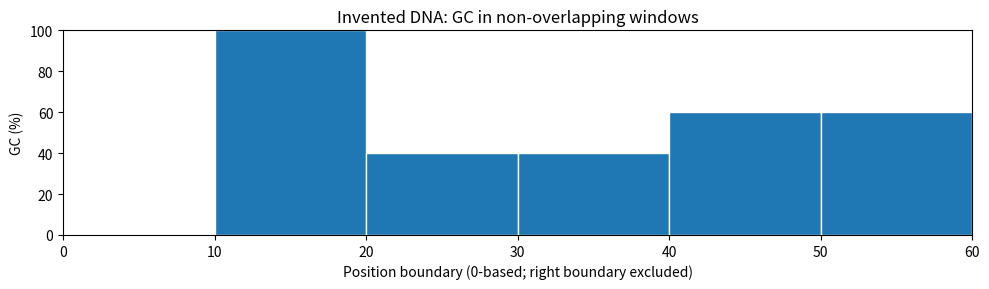
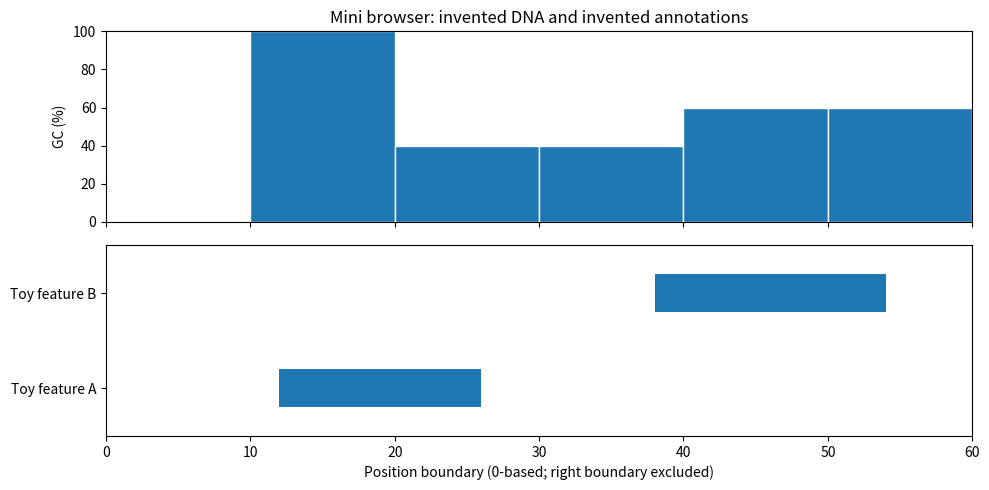
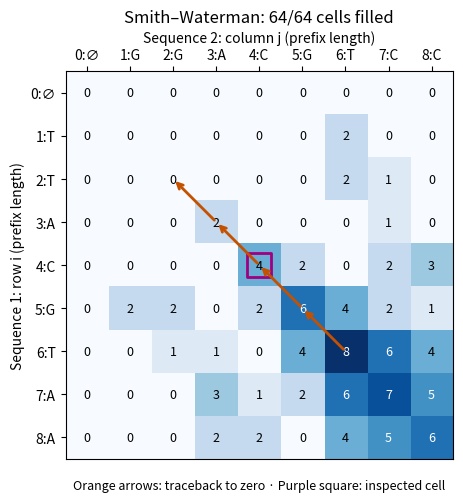

Source code (Python) for these figures, in order:
import sys
print("Python:", sys.version.split()[0])
print("Week 4 ready — run the next cell together")


dna = "ATGCGCAT"
print(dna)
print(len(dna))


dna = "ATGCGCAT"  # Restore our shared example.
print(dna[0])
print(dna[2:6])


dna = "ATGCGCAT"
g_count = dna.count("G")
c_count = dna.count("C")
gc_percent = 100 * (g_count + c_count) / len(dna)
print("G:", g_count, "C:", c_count)
print("GC (%):", gc_percent)


fragments = ["ATAT", "GCGC", "ATGC"]
for fragment in fragments:
    print(fragment, len(fragment))


# Six invented blocks of ten bases; Python joins these strings.
reference = (
    "ATATATATAT"
    "GCGCGCGCGC"
    "ATGCATGCAT"
    "GGCCAAAATT"
    "CCGGAATTGC"
    "ATATGGCCGC"
)
print("Synthetic reference length:", len(reference))


for start in range(0, len(reference), 10):
    window = reference[start:start + 10]
    print(start, window)


window_size = 10
starts = []
widths = []
gc_values = []
for start in range(0, len(reference), window_size):
    window = reference[start:start + window_size]
    gc = window.count("G") + window.count("C")
    percent = 100 * gc / len(window)
    starts.append(start)
    widths.append(len(window))
    gc_values.append(percent)
print("Starts:", starts)
print("Widths:", widths)
print("GC (%):", gc_values)


# Supplied drawing code. Read the labels; the calculation is in the previous cell.
try:
    import matplotlib.pyplot as plt
except ImportError:
    plt = None
    print("Plotting is unavailable. Use the printed Starts, Widths, and GC (%) lists.")

if plt is not None:
    plt.figure(figsize=(10, 3))
    plt.bar(starts, gc_values, width=widths, align="edge", edgecolor="white")
    plt.xlim(0, len(reference))
    plt.ylim(0, 100)
    plt.xlabel("Position boundary (0-based; right boundary excluded)")
    plt.ylabel("GC (%)")
    plt.title("Invented DNA: GC in non-overlapping windows")
    plt.tight_layout()
    plt.show()


#@title Optional supplied mini-browser renderer
# Optional supplied renderer: a preview for a project, not a required coding task.
# Each annotation is (label, start, stop). These intervals are invented.
features = [("Toy feature A", 12, 26), ("Toy feature B", 38, 54)]

def show_region(region_start, region_stop):
    if type(region_start) is not int or type(region_stop) is not int:
        raise ValueError("Region boundaries must be integers")
    if not (0 <= region_start < region_stop <= len(reference)):
        raise ValueError("Use 0 <= start < stop <= 60 for this synthetic reference")
    print("Visible DNA:", reference[region_start:region_stop])
    print("GC windows keep the boundaries calculated in Step 6; zoom only crops the view.")
    if plt is None:
        for label, start, stop in features:
            if start < region_stop and stop > region_start:
                print(label, "visible interval:", max(start, region_start), min(stop, region_stop))
        return
    figure, axes = plt.subplots(2, 1, figsize=(10, 5), sharex=True)
    axes[0].bar(starts, gc_values, width=widths, align="edge", edgecolor="white")
    axes[0].set_ylim(0, 100)
    axes[0].set_ylabel("GC (%)")
    axes[0].set_title("Mini browser: invented DNA and invented annotations")
    for row, (label, start, stop) in enumerate(features):
        axes[1].broken_barh([(start, stop - start)], (row - 0.2, 0.4))
    axes[1].set_yticks([0, 1])
    axes[1].set_yticklabels([item[0] for item in features])
    axes[1].set_ylim(-0.5, 1.5)
    axes[1].set_xlim(region_start, region_stop)
    axes[1].set_xlabel("Position boundary (0-based; right boundary excluded)")
    figure.tight_layout()
    plt.show()

show_region(0, 60)


# Add your three-line transfer task here.
# This empty starter is intentional; no exception is raised.


#@title Load the simulator — supplied implementation
"""Standalone teaching simulator; embedded into both generated Week 4 notebooks."""

from numbers import Integral


def sw_align(sequence_1, sequence_2, scoring_matrix, gap_score=-2):
    """Local DNA alignment with a 4x4 A/C/G/T matrix and a linear gap score."""
    alphabet = "ACGT"
    sequences = []
    for label, sequence in (("Sequence 1", sequence_1), ("Sequence 2", sequence_2)):
        if not isinstance(sequence, str):
            raise ValueError(label + " must be text")
        sequence = sequence.strip().upper()
        if not sequence or any(base not in alphabet for base in sequence):
            raise ValueError(label + ": use nonempty A/C/G/T text, with no internal spaces or gaps")
        if len(sequence) > 30:
            raise ValueError(label + ": use at most 30 bases so the table stays readable")
        sequences.append(sequence)
    if not isinstance(scoring_matrix, (list, tuple)) or len(scoring_matrix) != 4:
        raise ValueError("Supply four matrix rows in A, C, G, T order")
    matrix = []
    for row in scoring_matrix:
        if not isinstance(row, (list, tuple)) or len(row) != 4:
            raise ValueError("Each matrix row needs four scores in A, C, G, T order")
        if any(isinstance(value, bool) or not isinstance(value, Integral) for value in row):
            raise ValueError("Use integer substitution scores")
        matrix.append([int(value) for value in row])
    if isinstance(gap_score, bool) or not isinstance(gap_score, Integral) or gap_score >= 0:
        raise ValueError("Use a negative integer gap score, for example -2")
    gap_score = int(gap_score)
    a, b = sequences
    m, n = len(a), len(b)
    scores = {(x, y): matrix[i][j] for i, x in enumerate(alphabet)
              for j, y in enumerate(alphabet)}
    table = [[0] * (n + 1) for _ in range(m + 1)]
    moves = [["stop"] * (n + 1) for _ in range(m + 1)]
    best, endpoint = 0, (0, 0)
    for i in range(1, m + 1):
        for j in range(1, n + 1):
            diagonal = table[i - 1][j - 1] + scores[a[i - 1], b[j - 1]]
            up = table[i - 1][j] + gap_score
            left = table[i][j - 1] + gap_score
            value = max(0, diagonal, up, left)
            table[i][j] = value
            if value > 0:
                # Reproducible ties: diagonal, then up, then left.
                moves[i][j] = "diagonal" if value == diagonal else "up" if value == up else "left"
            if value > best:
                best, endpoint = value, (i, j)
    i, j = endpoint
    aligned_a, aligned_b = [], []
    path = [(i, j)] if best > 0 else []
    while table[i][j] > 0:
        move = moves[i][j]
        if move == "diagonal":
            aligned_a.append(a[i - 1]); aligned_b.append(b[j - 1])
            i -= 1; j -= 1
        elif move == "up":
            aligned_a.append(a[i - 1]); aligned_b.append("-")
            i -= 1
        else:
            aligned_a.append("-"); aligned_b.append(b[j - 1])
            j -= 1
        path.append((i, j))
    return {"sequence_1": a, "sequence_2": b, "matrix": matrix, "gap": gap_score,
            "table": table, "moves": moves, "score": best, "start": (i, j),
            "end": endpoint, "path": path,
            "aligned_1": "".join(reversed(aligned_a)),
            "aligned_2": "".join(reversed(aligned_b))}


def sw_cell(result, i, j):
    """Four candidate scores at a non-boundary cell; row = sequence 1."""
    a, b, table = result["sequence_1"], result["sequence_2"], result["table"]
    if (type(i) is not int or type(j) is not int or
            not 1 <= i <= len(a) or not 1 <= j <= len(b)):
        raise ValueError("Inspect a row/column between 1 and the corresponding sequence length")
    substitution = result["matrix"]["ACGT".index(a[i - 1])]["ACGT".index(b[j - 1])]
    return {"restart": 0, "diagonal": table[i - 1][j - 1] + substitution,
            "up": table[i - 1][j] + result["gap"],
            "left": table[i][j - 1] + result["gap"]}


def sw_show(result, cells_to_show=None, inspect=None, plot=True):
    """Reveal cells in row-major order; show traceback only on the complete table."""
    a, b, table = result["sequence_1"], result["sequence_2"], result["table"]
    m, n = len(a), len(b)
    total = m * n
    if cells_to_show is None:
        cells_to_show = total
    if type(cells_to_show) is not int or not 0 <= cells_to_show <= total:
        raise ValueError("cells_to_show must be None or an integer from 0 to " + str(total))
    i, j = (min(4, m), min(4, n)) if inspect is None else inspect
    candidates = sw_cell(result, i, j)

    def visible(row, column):
        return row == 0 or column == 0 or (row - 1) * n + column <= cells_to_show

    path = set(result["path"]) if cells_to_show == total else set()
    labels_x = ["0:∅"] + [str(k) + ":" + base for k, base in enumerate(b, 1)]
    labels_y = ["0:∅"] + [str(k) + ":" + base for k, base in enumerate(a, 1)]
    print("Sequence 1 (rows):", a)
    print("Sequence 2 (columns):", b)
    print("Substitution scores: rows and columns both use A, C, G, T")
    for base, row in zip("ACGT", result["matrix"]):
        print(base, row)
    print("Gap score per gap base:", result["gap"])
    print("Filled cells:", cells_to_show, "/", total, "(boundary zeros are already initialized)")
    printed = []
    for row in range(m + 1):
        values = []
        for column in range(n + 1):
            value = str(table[row][column]) if visible(row, column) else "·"
            values.append("[" + value + "]" if (row, column) in path else value)
        printed.append(values)
    width = max(5, max(len(value) for row in printed for value in row))
    print(" " * (width + 1) + " ".join(value.rjust(width) for value in labels_x))
    for label, row in zip(labels_y, printed):
        print(label.rjust(width) + " " + " ".join(value.rjust(width) for value in row))
    print("· = not filled yet; [score] = chosen traceback, including its zero-score stop")
    if visible(i, j):
        sub = result["matrix"]["ACGT".index(a[i - 1])]["ACGT".index(b[j - 1])]
        print("Inspect H[" + str(i) + "," + str(j) + "]: pair", a[i - 1], "/", b[j - 1])
        print("  restart: 0")
        print("  diagonal:", table[i - 1][j - 1], "+", sub, "=", candidates["diagonal"])
        print("  up:", table[i - 1][j], "+", result["gap"], "=", candidates["up"])
        print("  left:", table[i][j - 1], "+", result["gap"], "=", candidates["left"])
        print("  chosen:", table[i][j], "via", result["moves"][i][j])
    else:
        print("The inspected cell has not been filled yet.")
    if cells_to_show < total:
        current_best = max(table[row][column] for row in range(m + 1)
                           for column in range(n + 1) if visible(row, column))
        print("Best score so far:", current_best, "— finish filling to reveal the alignment.")
    elif result["score"] == 0:
        print("Best local score: 0. No positive-scoring local alignment under these settings.")
    else:
        print("Best local score:", result["score"])
        print("Sequence 1 interval [start, stop):", (result["start"][0], result["end"][0]))
        print("Sequence 2 interval [start, stop):", (result["start"][1], result["end"][1]))
        print("Aligned 1:", result["aligned_1"])
        print("           " + "".join("|" if x == y else " " if "-" in (x, y) else "."
                                      for x, y in zip(result["aligned_1"], result["aligned_2"])))
        print("Aligned 2:", result["aligned_2"])
        print("Traceback (row, column), maximum to zero:", result["path"])
        print("One optimal alignment is shown; ties may allow others.")
    if not plot:
        return None
    try:
        import matplotlib.pyplot as sw_plt
    except ImportError:
        print("Matplotlib unavailable; the table and traceback above are complete.")
        return None
    picture = [[table[row][column] if visible(row, column) else float("nan")
                for column in range(n + 1)] for row in range(m + 1)]
    figure, axis = sw_plt.subplots(figsize=(max(7, (n + 1) * 0.46), max(5, (m + 1) * 0.42)))
    highest = max(1, max(table[row][column] for row in range(m + 1)
                         for column in range(n + 1) if visible(row, column)))
    axis.imshow(picture, cmap="Blues", vmin=0, vmax=highest, interpolation="nearest")
    axis.set_facecolor("#eeeeee")
    for row in range(m + 1):
        for column in range(n + 1):
            filled = visible(row, column)
            color = "white" if filled and table[row][column] > highest * 0.6 else "black"
            axis.text(column, row, str(table[row][column]) if filled else "·",
                      ha="center", va="center", fontsize=9, color=color)
    if path:
        for (row, column), (previous_row, previous_column) in zip(result["path"], result["path"][1:]):
            axis.annotate("", xy=(previous_column, previous_row), xytext=(column, row),
                          arrowprops={"arrowstyle": "->", "color": "#c45100", "lw": 2})
    axis.scatter([j], [i], s=300, marker="s", facecolors="none", edgecolors="#a00080", linewidths=2)
    axis.set_xticks(range(n + 1)); axis.set_xticklabels(labels_x)
    axis.xaxis.tick_top()
    axis.xaxis.set_label_position("top")
    axis.set_yticks(range(m + 1)); axis.set_yticklabels(labels_y)
    axis.set_xlabel("Sequence 2: column j (prefix length)")
    axis.set_ylabel("Sequence 1: row i (prefix length)")
    axis.set_title("Smith–Waterman: " + str(cells_to_show) + "/" + str(total) + " cells filled")
    figure.text(0.5, 0.01, "Orange arrows: traceback to zero · Purple square: inspected cell",
                ha="center", fontsize=9)
    figure.tight_layout(rect=(0, 0.04, 1, 1))
    sw_plt.show()
    return figure


def sw_controls(sequence_1, sequence_2, scoring_matrix, gap_score):
    """Optional widgets; editable settings plus sw_show work without this interface."""
    try:
        import ipywidgets as widgets
        from IPython.display import display, clear_output
    except ImportError:
        print("Widgets unavailable. Edit the settings cell and rerun its output instead.")
        return None
    fields = [widgets.Text(value=sequence_1, description="Sequence 1:"),
              widgets.Text(value=sequence_2, description="Sequence 2:")]
    entries = [[widgets.IntText(value=value, layout=widgets.Layout(width="85px"))
                for value in row] for row in scoring_matrix]
    gap = widgets.IntText(value=gap_score, description="Gap/base:")
    run = widgets.Button(description="Align / reset table", button_style="primary")
    steps = widgets.IntSlider(value=0, min=0, max=1, description="Filled cells:", continuous_update=False)
    row_control = widgets.BoundedIntText(value=1, min=1, max=30, description="Inspect row:")
    col_control = widgets.BoundedIntText(value=1, min=1, max=30, description="Inspect col:")
    output = widgets.Output()
    state = {"result": None, "busy": False}

    def redraw(change=None):
        if state["busy"] or state["result"] is None:
            return
        with output:
            clear_output(wait=True)
            figure = sw_show(state["result"], steps.value, (row_control.value, col_control.value))
            if figure is not None:
                import matplotlib.pyplot as sw_plt
                sw_plt.close(figure)

    def calculate(button=None):
        try:
            result = sw_align(fields[0].value, fields[1].value,
                              [[entry.value for entry in row] for row in entries], gap.value)
        except ValueError as error:
            state["result"] = None
            with output:
                clear_output(wait=True)
                print("Please fix the settings:", error)
            return
        state["busy"] = True
        state["result"] = result
        steps.max = len(result["sequence_1"]) * len(result["sequence_2"])
        steps.value = steps.max
        row_control.max = len(result["sequence_1"])
        col_control.max = len(result["sequence_2"])
        row_control.value = min(4, row_control.max)
        col_control.value = min(4, col_control.max)
        state["busy"] = False
        redraw()

    run.on_click(calculate)
    for control in (steps, row_control, col_control):
        control.observe(redraw, names="value")
    header = widgets.HBox([widgets.Label("row / col", layout=widgets.Layout(width="85px"))] +
                          [widgets.Label(base, layout=widgets.Layout(width="85px")) for base in "ACGT"])
    rows = [widgets.HBox([widgets.Label(base, layout=widgets.Layout(width="85px"))] + entries[index])
            for index, base in enumerate("ACGT")]
    display(widgets.VBox(fields + [header] + rows + [gap, run, steps, row_control, col_control, output]))
    calculate()
    return {"sequences": fields, "matrix": entries, "gap": gap, "run": run,
            "steps": steps, "row": row_control, "column": col_control, "state": state}


# Edit these two sequences and any of the 16 substitution scores.
sw_sequence_1 = "TTACGTAA"
sw_sequence_2 = "GGACGTCC"

#                    Columns: sequence 2
#                       A   C   G   T
sw_scoring_matrix = [
    [ 2, -1, -1, -1],  # A: sequence 1
    [-1,  2, -1, -1],  # C
    [-1, -1,  2, -1],  # G
    [-1, -1, -1,  2],  # T
]
sw_gap_score = -2        # Score for EACH gap base (linear gap model).
sw_cells_to_show = None  # None = full table; 0, 1, 2, ... reveal the fill order.
sw_inspect = None        # None = automatic; or a DP cell such as (4, 4).


sw_result = sw_align(sw_sequence_1, sw_sequence_2, sw_scoring_matrix, sw_gap_score)
sw_figure = sw_show(sw_result, sw_cells_to_show, sw_inspect)


sw_widget_controls = sw_controls(sw_sequence_1, sw_sequence_2, sw_scoring_matrix, sw_gap_score)
